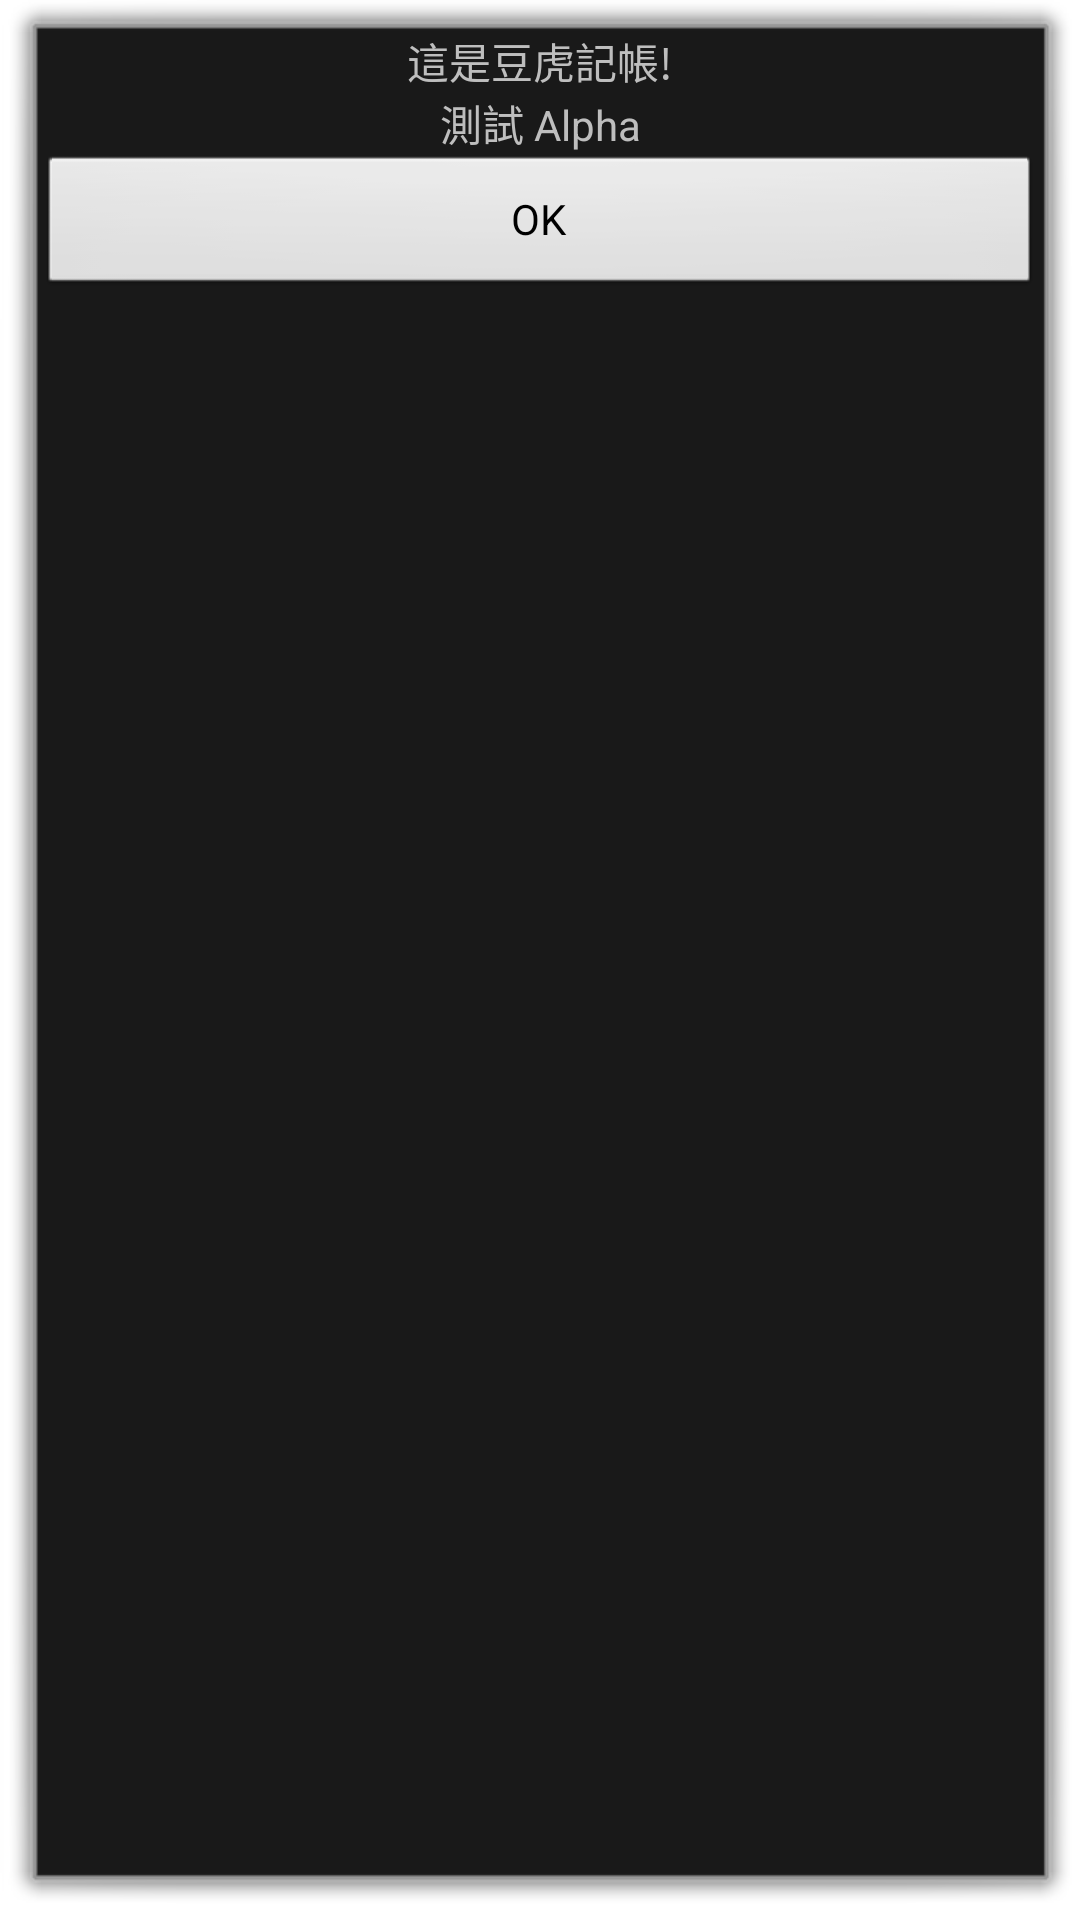

This screen was rendered from an Android layout file. Write that file and the resources it references.
<!-- AndroidManifest.xml: activity theme android:Theme.Dialog -->
<!-- res/layout/activity_about.xml -->
<RelativeLayout xmlns:android="http://schemas.android.com/apk/res/android"
    xmlns:tools="http://schemas.android.com/tools"
    android:layout_width="match_parent"
    android:layout_height="match_parent"
    tools:context="${relativePackage}.${activityClass}" >

    <LinearLayout
        android:layout_width="wrap_content"
        android:layout_height="wrap_content"
        android:layout_alignParentLeft="true"
        android:layout_alignParentRight="true"
        android:layout_alignParentTop="true"
        android:layout_marginTop="72dp"
        android:orientation="vertical" >
    </LinearLayout>

    <TextView
        android:id="@+id/textView1"
        android:layout_width="match_parent"
        android:layout_height="wrap_content"
        android:layout_alignParentLeft="true"
        android:layout_alignParentTop="true"
        android:gravity="center"
        android:text="@string/about" />

    <TextView
        android:id="@+id/textView2"
        android:layout_width="match_parent"
        android:layout_height="wrap_content"
        android:layout_alignParentLeft="true"
        android:layout_below="@+id/textView1"
        android:gravity="center"
        android:text="@string/version" />

    <Button
        android:layout_width="match_parent"
        android:layout_height="wrap_content"
        android:layout_alignParentLeft="true"
        android:layout_below="@+id/textView2"
        android:gravity="center"
        android:text="@android:string/ok"
        android:onClick="clickOk" />

</RelativeLayout>
<!-- resources referenced by this layout -->
<resources>
  <string name="about">這是豆虎記帳!</string>
  <string name="version">測試 Alpha</string>
</resources>
